Labelled photos from "Weedcottonberli", an image-classification folder in RituGaba/Weedcottonberli. The possible labels are: cotton, weed.

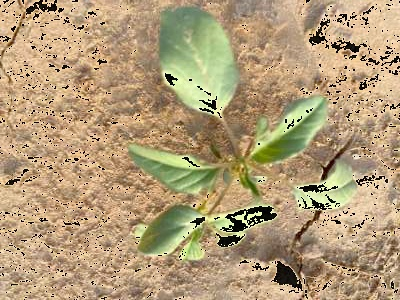
Label: weed

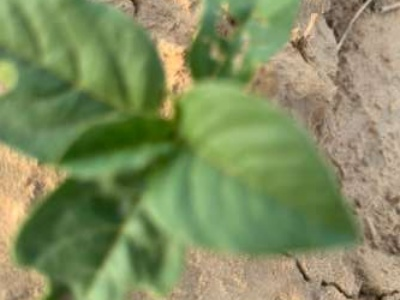
Label: weed

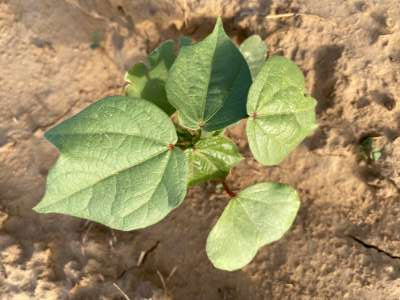
Label: cotton

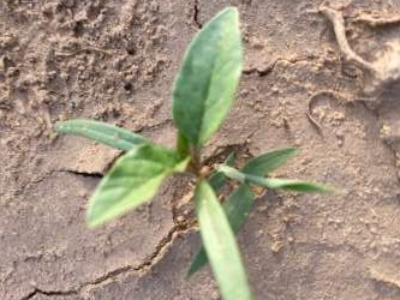
Label: weed

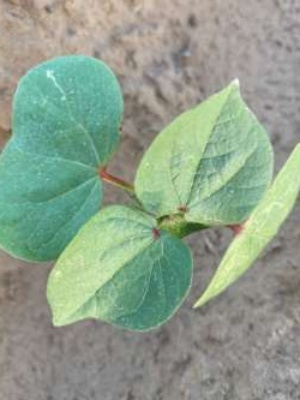
Label: cotton

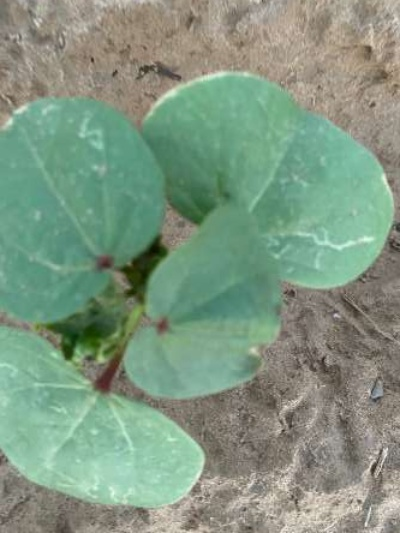
Label: cotton
